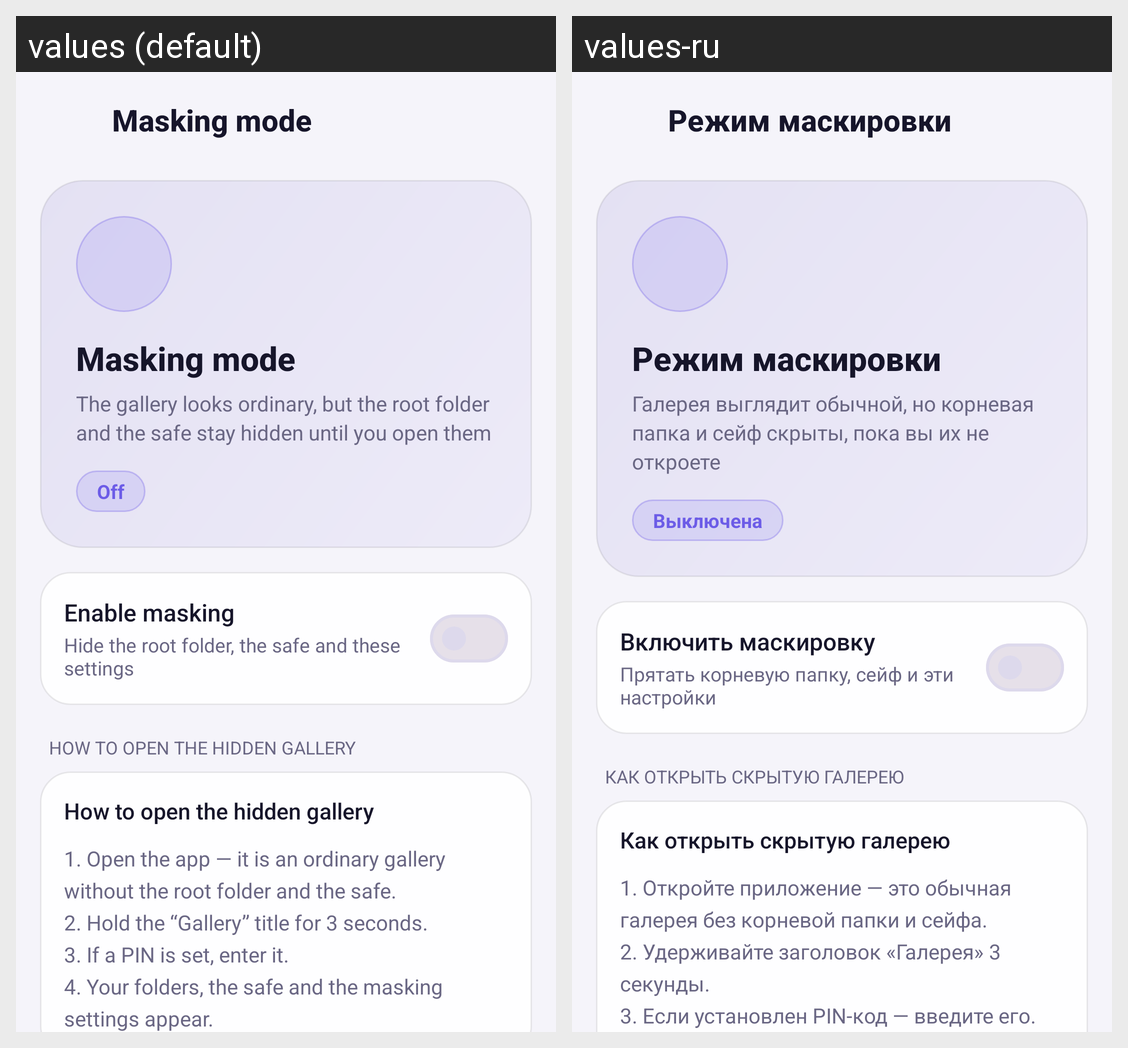

For this localized Android screen grid, give each drawn string resource with its value in every locale shown.
Android screen res/layout/activity_masking_settings.xml rendered under 2 locales, left to right: values (default), values-ru. Device: Nexus 5 (rendered at 1080×1920; each locale shown at half size, 540×960, under a caption strip naming it); theme Theme.GalleryX.
Strings drawn on this screen, with the default value and each locale's value (text and hints the layout hard-codes, and strings that could not be matched under every locale, appear in the picture but are not listed):

masking_title
  values: Masking mode
  values-ru: Режим маскировки

masking_subtitle
  values: The gallery looks ordinary, but the root folder and the safe stay hidden until you open them
  values-ru: Галерея выглядит обычной, но корневая папка и сейф скрыты, пока вы их не откроете

masking_status_off
  values: Off
  values-ru: Выключена

masking_switch
  values: Enable masking
  values-ru: Включить маскировку

masking_switch_desc
  values: Hide the root folder, the safe and these settings
  values-ru: Прятать корневую папку, сейф и эти настройки

masking_hint_title
  values: How to open the hidden gallery
  values-ru: Как открыть скрытую галерею

masking_hint_steps
  values: 1. Open the app — it is an ordinary gallery without the root folder and the safe.
      2. Hold the “Gallery” title for 3 seconds.
      3. If a PIN is set, enter it.
      4. Your folders, the safe and the masking settings appear.
  values-ru: 1. Откройте приложение — это обычная галерея без корневой папки и сейфа.
      2. Удерживайте заголовок «Галерея» 3 секунды.
      3. Если установлен PIN-код — введите его.
      4. Появятся ваши папки, сейф и настройки маскировки.
